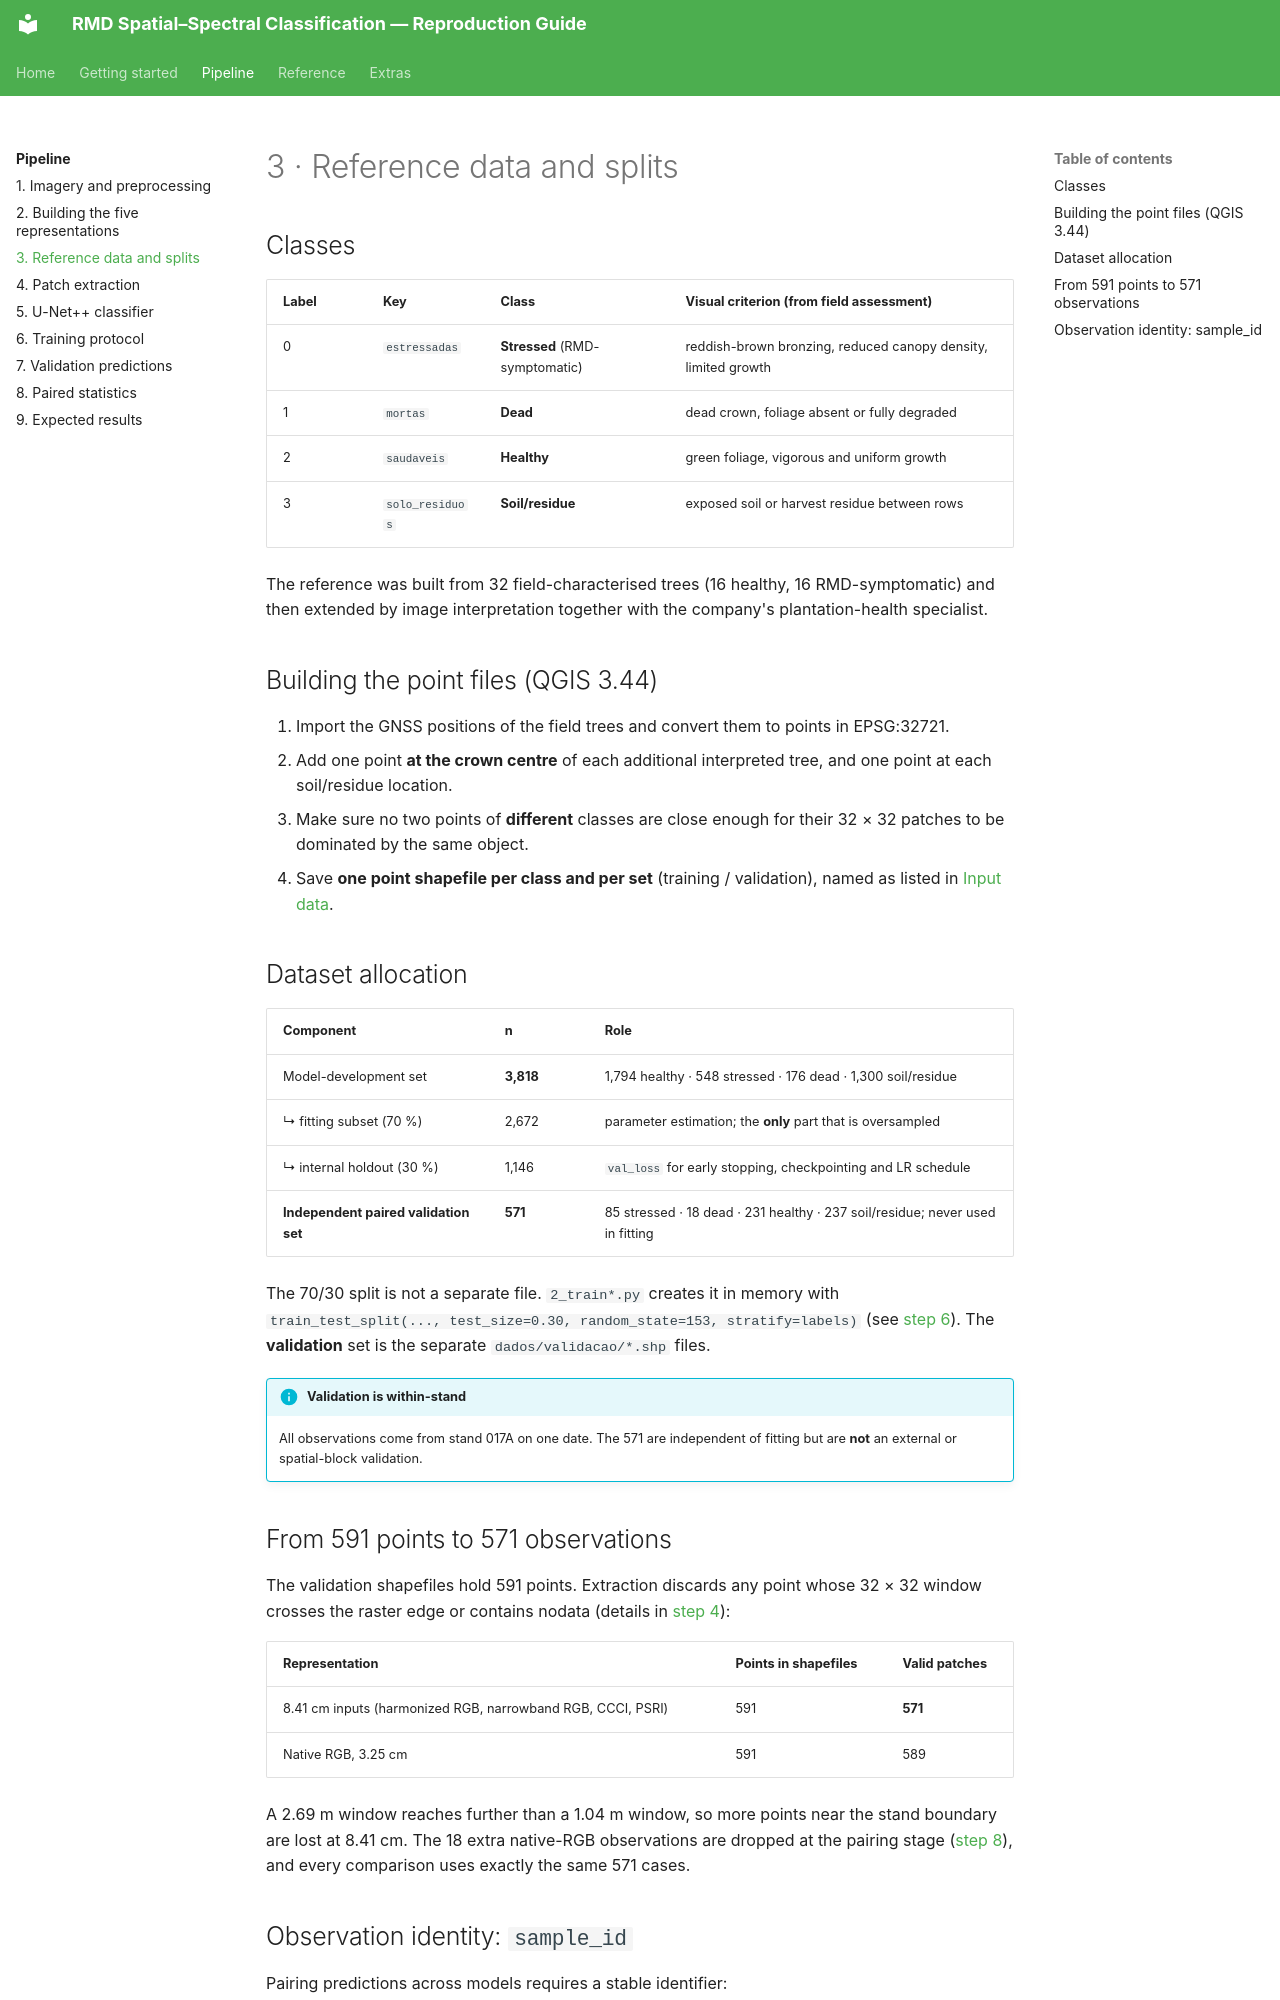

repository: RichterV/doc_artigo_yolo · page: pipeline/03-reference-data/index.html · generator: mkdocs

# 3 · Reference data and splits

## Classes

| Label | Key | Class | Visual criterion (from field assessment) |
|---|---|---|---|
| 0 | `estressadas` | **Stressed** (RMD-symptomatic) | reddish-brown bronzing, reduced canopy density, limited growth |
| 1 | `mortas` | **Dead** | dead crown, foliage absent or fully degraded |
| 2 | `saudaveis` | **Healthy** | green foliage, vigorous and uniform growth |
| 3 | `solo_residuos` | **Soil/residue** | exposed soil or harvest residue between rows |

The reference was built from 32 field-characterised trees (16 healthy, 16 RMD-symptomatic) and then extended by image interpretation together with the company's plantation-health specialist.

## Building the point files (QGIS 3.44)

1. Import the GNSS positions of the field trees and convert them to points in EPSG:32721.
2. Add one point **at the crown centre** of each additional interpreted tree, and one point at each soil/residue location.
3. Make sure no two points of **different** classes are close enough for their 32 × 32 patches to be dominated by the same object.
4. Save **one point shapefile per class and per set** (training / validation), named as listed in [Input data](../getting-started/data.md#reference-point-files).

## Dataset allocation

| Component | n | Role |
|---|---|---|
| Model-development set | **3,818** | 1,794 healthy · 548 stressed · 176 dead · 1,300 soil/residue |
| ↳ fitting subset (70 %) | 2,672 | parameter estimation; the **only** part that is oversampled |
| ↳ internal holdout (30 %) | 1,146 | `val_loss` for early stopping, checkpointing and LR schedule |
| **Independent paired validation set** | **571** | 85 stressed · 18 dead · 231 healthy · 237 soil/residue; never used in fitting |

The 70/30 split is not a separate file. `2_train*.py` creates it in memory with `train_test_split(..., test_size=0.30, random_state=153, stratify=labels)` (see [step 6](06-training.md)). The **validation** set is the separate `dados/validacao/*.shp` files.

!!! info "Validation is within-stand"
    All observations come from stand 017A on one date. The 571 are independent of fitting but are **not** an external or spatial-block validation.

## From 591 points to 571 observations

The validation shapefiles hold 591 points. Extraction discards any point whose 32 × 32 window crosses the raster edge or contains nodata (details in [step 4](04-patch-extraction.md#which-points-are-discarded)):

| Representation | Points in shapefiles | Valid patches |
|---|---|---|
| 8.41 cm inputs (harmonized RGB, narrowband RGB, CCCI, PSRI) | 591 | **571** |
| Native RGB, 3.25 cm | 591 | 589 |

A 2.69 m window reaches further than a 1.04 m window, so more points near the stand boundary are lost at 8.41 cm. The 18 extra native-RGB observations are dropped at the pairing stage ([step 8](08-statistics.md#pairing)), and every comparison uses exactly the same 571 cases.
